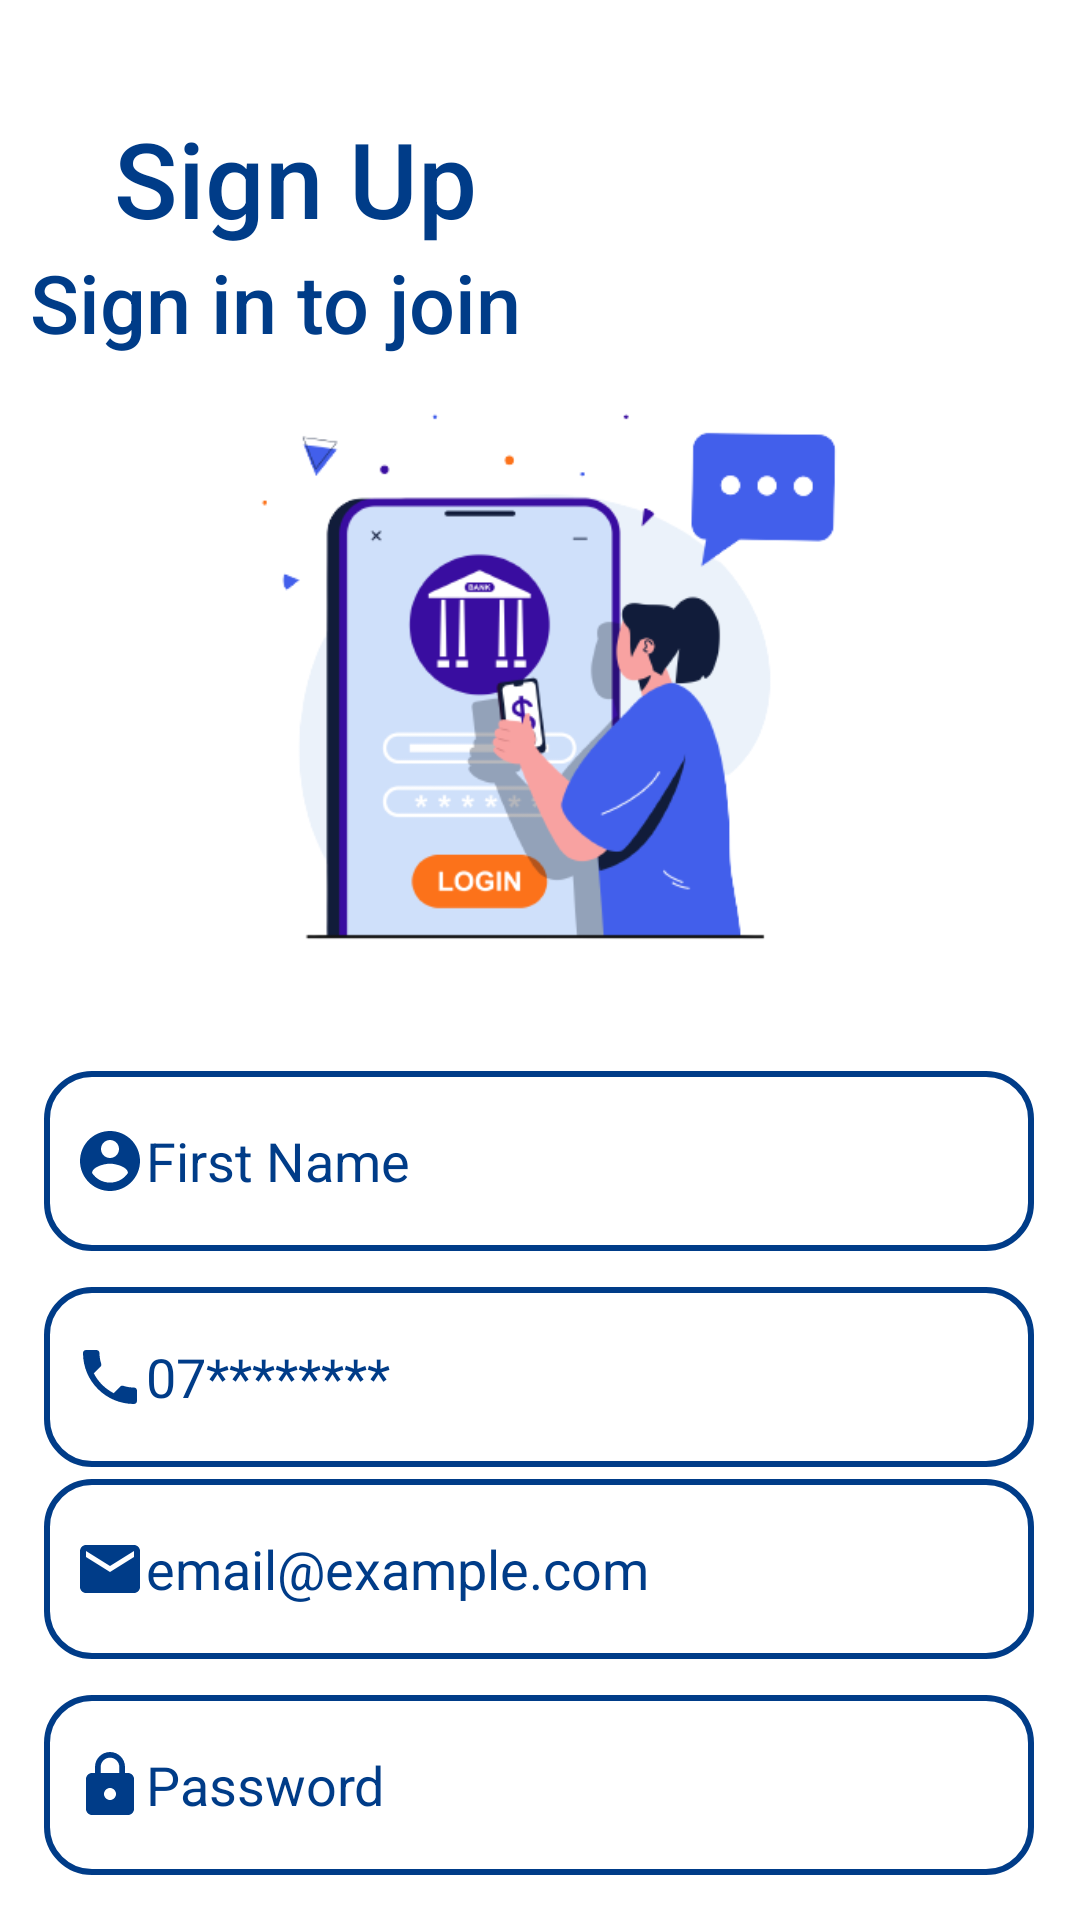

This screen was rendered from an Android layout file. Write that file and the resources it references.
<!-- AndroidManifest.xml: application theme Theme.303bus -->
<!-- res/layout/activity_signup.xml -->
<?xml version="1.0" encoding="utf-8"?>
<androidx.constraintlayout.widget.ConstraintLayout xmlns:android="http://schemas.android.com/apk/res/android"
    xmlns:app="http://schemas.android.com/apk/res-auto"
    xmlns:tools="http://schemas.android.com/tools"
    android:layout_width="match_parent"
    android:layout_height="match_parent"
    tools:context=".singup">
    <TextView
        android:id="@+id/titelsignup"
        android:layout_width="wrap_content"
        android:layout_height="wrap_content"
        android:layout_marginStart="38dp"
        android:layout_marginTop="36dp"
        android:fontFamily="sans-serif-medium"
        android:text="@string/signuptitel"
        android:textColor="@color/blue"
        android:textSize="35sp"
        app:layout_constraintStart_toStartOf="parent"
        app:layout_constraintTop_toTopOf="parent" />

    <TextView
        android:id="@+id/titleforgot"
        android:layout_width="wrap_content"
        android:layout_height="wrap_content"
        android:layout_marginStart="36dp"
        android:layout_marginEnd="212dp"
        android:fontFamily="sans-serif-medium"
        android:text="@string/signuptitel2"
        android:textColor="@color/blue"
        android:textSize="27sp"
        app:layout_constraintEnd_toEndOf="parent"
        app:layout_constraintStart_toStartOf="parent"
        app:layout_constraintTop_toBottomOf="@+id/titelsignup" />

    <EditText
        android:id="@+id/edname"
        android:layout_width="330dp"
        android:layout_height="60dp"
        android:layout_marginStart="30dp"
        android:layout_marginTop="16dp"
        android:layout_marginEnd="31dp"
        android:background="@drawable/custom_input"
        android:drawableLeft="@drawable/account"
        android:ems="10"
        android:fontFamily="sans-serif"
        android:hint="@string/name"
        android:inputType="text"
        android:paddingLeft="10dp"
        android:textColor="@color/blue"
        android:textColorHint="@color/blue"
        app:layout_constraintEnd_toEndOf="parent"
        app:layout_constraintStart_toStartOf="parent"
        app:layout_constraintTop_toBottomOf="@+id/imageView3" />

    <EditText
        android:id="@+id/edphone"
        android:layout_width="330dp"
        android:layout_height="60dp"
        android:layout_marginStart="30dp"
        android:layout_marginTop="12dp"
        android:layout_marginEnd="31dp"
        android:background="@drawable/custom_input"
        android:drawableLeft="@drawable/phone"
        android:ems="10"
        android:fontFamily="sans-serif"
        android:hint="@string/phone"
        android:inputType="phone"
        android:paddingLeft="10dp"
        android:textColor="@color/blue"
        android:textColorHint="@color/blue"
        app:layout_constraintEnd_toEndOf="parent"
        app:layout_constraintStart_toStartOf="parent"
        app:layout_constraintTop_toBottomOf="@+id/edname" />

    <EditText
        android:id="@+id/edemail"
        android:layout_width="330dp"
        android:layout_height="60dp"
        android:layout_marginStart="30dp"
        android:layout_marginTop="4dp"
        android:layout_marginEnd="31dp"
        android:background="@drawable/custom_input"

        android:drawableLeft="@drawable/email"
        android:focusable="true"
        android:fontFamily="sans-serif"
        android:hint="@string/hintemail"
        android:inputType="textEmailAddress"
        android:paddingLeft="10dp"
        android:textColor="@color/blue"
        android:textColorHint="@color/blue"
        app:layout_constraintEnd_toEndOf="parent"
        app:layout_constraintStart_toStartOf="parent"
        app:layout_constraintTop_toBottomOf="@+id/edphone" />

    <EditText
        android:id="@+id/edpass"
        android:layout_width="330dp"
        android:layout_height="60dp"
        android:layout_marginStart="30dp"
        android:layout_marginTop="12dp"
        android:layout_marginEnd="31dp"
        android:background="@drawable/custom_input"
        android:drawableLeft="@drawable/lock"
        android:focusable="true"
        android:fontFamily="sans-serif"
        android:hint="@string/pass"
        android:inputType="textPassword"
        android:paddingLeft="10dp"
        android:singleLine="false"
        android:textColor="@color/blue"
        android:textColorHint="@color/blue"
        app:layout_constraintEnd_toEndOf="parent"
        app:layout_constraintStart_toStartOf="parent"
        app:layout_constraintTop_toBottomOf="@+id/edemail" />

    <TextView
        android:id="@+id/txtsignup"
        android:layout_width="wrap_content"
        android:layout_height="wrap_content"
        android:layout_marginStart="123dp"

        android:layout_marginTop="7dp"
        android:layout_marginEnd="124dp"
        android:fontFamily="sans-serif"
        android:text="@string/signuptitel3"
        android:textSize="15sp"
        app:layout_constraintEnd_toEndOf="parent"
        app:layout_constraintStart_toStartOf="parent"
        app:layout_constraintTop_toBottomOf="@+id/btnsignin" />

    <ImageView
        android:id="@+id/imageView3"
        android:layout_width="321dp"
        android:layout_height="237dp"
        android:layout_marginTop="104dp"
        app:layout_constraintEnd_toEndOf="parent"
        app:layout_constraintStart_toStartOf="parent"
        app:layout_constraintTop_toTopOf="parent"
        app:srcCompat="@drawable/signup1" />

    <Button
        android:id="@+id/btnsignin"
        android:layout_width="330dp"
        android:layout_height="50dp"
        android:layout_marginStart="156dp"
        android:layout_marginTop="20dp"
        android:layout_marginEnd="167dp"
        android:background="@drawable/button"
        android:text="@string/btnsignup"
        android:textAllCaps="false"
        android:textColor="@color/white"
        android:textSize="25sp"
        app:layout_constraintEnd_toEndOf="parent"
        app:layout_constraintHorizontal_bias="0.479"
        app:layout_constraintStart_toStartOf="parent"
        app:layout_constraintTop_toBottomOf="@+id/edpass" />


</androidx.constraintlayout.widget.ConstraintLayout>
<!-- resources referenced by this layout -->
<resources>
  <color name="blue">#003C88</color>
  <color name="white">#FFFFFFFF</color>
  <!-- drawable account (drawable) -->
  <vector android:height="24dp" android:tint="#003C88"
      android:viewportHeight="24" android:viewportWidth="24"
      android:width="24dp" xmlns:android="http://schemas.android.com/apk/res/android">
      <path android:fillColor="@android:color/white" android:pathData="M12,2C6.48,2 2,6.48 2,12s4.48,10 10,10 10,-4.48 10,-10S17.52,2 12,2zM12,5c1.66,0 3,1.34 3,3s-1.34,3 -3,3 -3,-1.34 -3,-3 1.34,-3 3,-3zM12,19.2c-2.5,0 -4.71,-1.28 -6,-3.22 0.03,-1.99 4,-3.08 6,-3.08 1.99,0 5.97,1.09 6,3.08 -1.29,1.94 -3.5,3.22 -6,3.22z"/>
  </vector>
  <!-- drawable button (drawable) -->
  <?xml version="1.0" encoding="utf-8"?>
  
  <selector xmlns:android="http://schemas.android.com/apk/res/android">
      <item android:state_enabled="true" android:state_focused="true">
  
          <shape android:shape="rectangle">
              <solid android:color="@color/blue"/>
              <corners android:radius="15dp"/>
              <stroke android:color="@color/blue" android:width="2dp"/>
          </shape>
      </item>
      <item android:state_enabled="true">
  
          <shape android:shape="rectangle">
              <solid android:color="@color/blue"/>
              <corners android:radius="15dp"/>
              <stroke android:color="@color/blue" android:width="2dp"/>
          </shape>
      </item>
  </selector>
  <!-- drawable email (drawable) -->
  <vector android:height="24dp" android:tint="#003C88"
      android:viewportHeight="24" android:viewportWidth="24"
      android:width="24dp" xmlns:android="http://schemas.android.com/apk/res/android">
      <path android:fillColor="@android:color/white" android:pathData="M20,4L4,4c-1.1,0 -1.99,0.9 -1.99,2L2,18c0,1.1 0.9,2 2,2h16c1.1,0 2,-0.9 2,-2L22,6c0,-1.1 -0.9,-2 -2,-2zM20,8l-8,5 -8,-5L4,6l8,5 8,-5v2z"/>
  </vector>
  <!-- drawable lock (drawable) -->
  <vector android:height="24dp" android:tint="#003C88"
      android:viewportHeight="24" android:viewportWidth="24"
      android:width="24dp" xmlns:android="http://schemas.android.com/apk/res/android">
      <path android:fillColor="@android:color/white" android:pathData="M18,8h-1L17,6c0,-2.76 -2.24,-5 -5,-5S7,3.24 7,6v2L6,8c-1.1,0 -2,0.9 -2,2v10c0,1.1 0.9,2 2,2h12c1.1,0 2,-0.9 2,-2L20,10c0,-1.1 -0.9,-2 -2,-2zM12,17c-1.1,0 -2,-0.9 -2,-2s0.9,-2 2,-2 2,0.9 2,2 -0.9,2 -2,2zM15.1,8L8.9,8L8.9,6c0,-1.71 1.39,-3.1 3.1,-3.1 1.71,0 3.1,1.39 3.1,3.1v2z"/>
  </vector>
  <!-- drawable phone (drawable) -->
  <vector android:height="24dp" android:tint="#003C88"
      android:viewportHeight="24" android:viewportWidth="24"
      android:width="24dp" xmlns:android="http://schemas.android.com/apk/res/android">
      <path android:fillColor="@android:color/white" android:pathData="M6.62,10.79c1.44,2.83 3.76,5.14 6.59,6.59l2.2,-2.2c0.27,-0.27 0.67,-0.36 1.02,-0.24 1.12,0.37 2.33,0.57 3.57,0.57 0.55,0 1,0.45 1,1V20c0,0.55 -0.45,1 -1,1 -9.39,0 -17,-7.61 -17,-17 0,-0.55 0.45,-1 1,-1h3.5c0.55,0 1,0.45 1,1 0,1.25 0.2,2.45 0.57,3.57 0.11,0.35 0.03,0.74 -0.25,1.02l-2.2,2.2z"/>
  </vector>
  <string name="btnsignup">Sign up</string>
  <string name="hintemail">email@example.com</string>
  <string name="name">First Name</string>
  <string name="pass">Password</string>
  <string name="phone">07********</string>
  <string name="signuptitel">Sign Up</string>
  <string name="signuptitel2">Sign in to join</string>
  <string name="signuptitel3">have an account? Sign in</string>
  <style name="Theme.303bus" parent="Theme.MaterialComponents.DayNight.DarkActionBar">
          
          <item name="colorPrimary">@color/blue</item>
          <item name="colorPrimaryVariant">@color/blue</item>
          <item name="colorOnPrimary">@color/white</item>
          
          <item name="colorSecondary">@color/blue</item>
          <item name="colorSecondaryVariant">@color/blue</item>
          <item name="colorOnSecondary">@color/blue</item>
          
          <item name="android:statusBarColor">?attr/colorPrimaryVariant</item>
          
      </style>
</resources>
